Labelled photos from "training_set_water_and_fire", an image-classification folder in Meerkat007/image-classification. The possible labels are: fire, water.

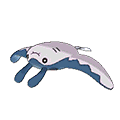
Label: water

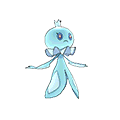
Label: water

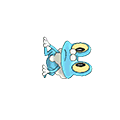
Label: water

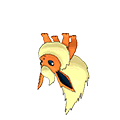
Label: fire

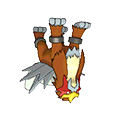
Label: fire

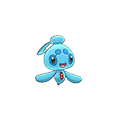
Label: water
